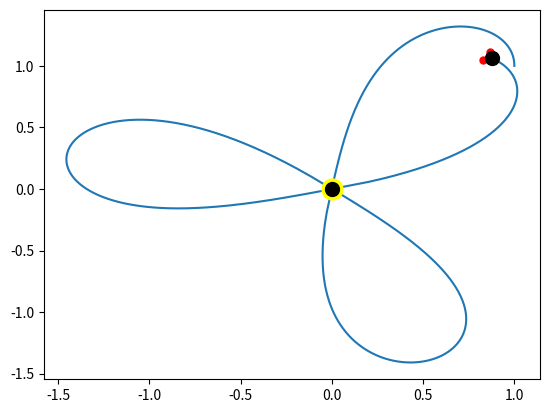

This chart was generated by the following Python code:
import numpy as np
import matplotlib.pyplot as plt

def run(T,initial_pos,initial_bearing,geno,plot_flag):

    #runs a simple agent described by a geno and returns the trajectory
    #the light is at [0 0]

    #input
    #T is the time you want run it for
    #pos initial position
    #bearing initial bearing (degrees) e.g [90; 90]
    #geno genotype e.g [w_ll w_lr w_rl w_rr bl br]
    #plot_flag set to tru to output the figure

    #output a 2-d vector with the x and y coordinates
    
    #run a simple agent
    #geno = np.array([-1, 0, 0, -.4, 1, 0.5])
    #initial_pos = [1,1]
    #T=100
    #out  = simple_agent.run(T,initial_pos,90,geno,1)
    

    # Initial setup
    dt=0.05;
    R =0.05; #radius
    b = 45; #(degrees) sensor anglr

    print(geno[5])
    #convert geno params
    w_ll = geno[0]; #left motor to left sensor
    w_lr = geno[1]; #left motor to right sensor
    w_rl = geno[2]; #right motor to left sensor
    w_rr = geno[3]; #right motor to right sensor
    bl = geno[4];
    br = geno[5];
    sl_pos = np.zeros((2,1));
    sr_pos = np.zeros((2,1));
    
    rho=np.zeros((2, 1));
    sensor_gain = 1;
    motor_gain =1;
    vl=0;vr=0;
    #convert to radians
                                                
    initial_bearing = initial_bearing/360*2*np.pi;
    b=b/360*2*np.pi;
    
    pos = np.zeros((2,int(T/dt)));
    bearing = np.zeros((1,int(T/dt)));
    pos[:,0] = initial_pos;
    bearing[:,0] = initial_bearing;
    
   
    for i in range(1, int(T/dt)):
        vc = (vl+vr)/2;
        va = (vr-vl)/(2*R);
        pos[0,i] = pos[0,i-1]+ dt*vc*np.cos(bearing[0,i-1]);
        pos[1,i] = pos[1,i-1]+ dt*vc*np.sin(bearing[0,i-1]);
        bearing[0,i] = np.mod(bearing[0,i-1] + dt*va,2*np.pi);
        
        # Calculate left sensor position
        sl_pos[0] = pos[0,i] + R*np.cos(bearing[0,i]+b);
        sl_pos[1] = pos[1,i] + R*np.sin(bearing[0,i]+b);
        
        # Calculate right sensor position
        sr_pos[0] = pos[0,i] + R*np.cos(bearing[0,i]-b);
        sr_pos[1] = pos[1,i] + R*np.sin(bearing[0,i]-b);
    
        # Calculate (square) distance to element
        dl = np.sqrt((sl_pos[0])**2+(sl_pos[1])**2);
        dr = np.sqrt((sr_pos[0])**2+(sr_pos[1])**2);
    

        #  Calculate local intensity
        il = sensor_gain/dl;
        ir = sensor_gain/dr;

        lm = il*w_ll + ir*w_rl + bl;
        rm = il*w_lr + ir*w_rr + br;

        #  Scale by motor gains
        vl =motor_gain*lm;
        vr =motor_gain*rm;
     
    if plot_flag==1:
        plt.plot(pos[0,:],pos[1,:])
       
        #final postion
        x=pos[0,int(T/dt)-1];
        y= pos[1,int(T/dt)-1];
        f_bearing = bearing[0,int(T/dt)-1];

        # Calculate left sensor position
        sl_pos[0] = x + R*np.cos(f_bearing+b);
        sl_pos[1] = y + R*np.sin(f_bearing+b);

        # Calculate left sensor position
        sr_pos[0] = x + R*np.cos(f_bearing-b);
        sr_pos[1] = y + R*np.sin(f_bearing-b);
    
        plt.plot(0,0,marker='.',markersize=30,color='yellow');
        plt.plot(0,0,marker='o',markersize=10,color='black');
       
    # Plot  sensors
       #
        plt.plot(sl_pos[0],sl_pos[1],marker='.',markersize=10,color='red');
        plt.plot(sr_pos[0],sr_pos[1],marker='.',markersize=10,color='red');

    
        # Plot body
        plt.plot( x, y,marker='.',markersize=10,color='blue');
        plt.plot(x,y,marker='o',markersize=10,color='black');
        #Plot trajectory
        plt.show()
        
    
    return pos

geno = np.array([-0.25,0.5,0.5,-0.25,-0.1,-0.1]) 
initial_pos = [1,1]
T=70
run(T,initial_pos,90,geno,1)

